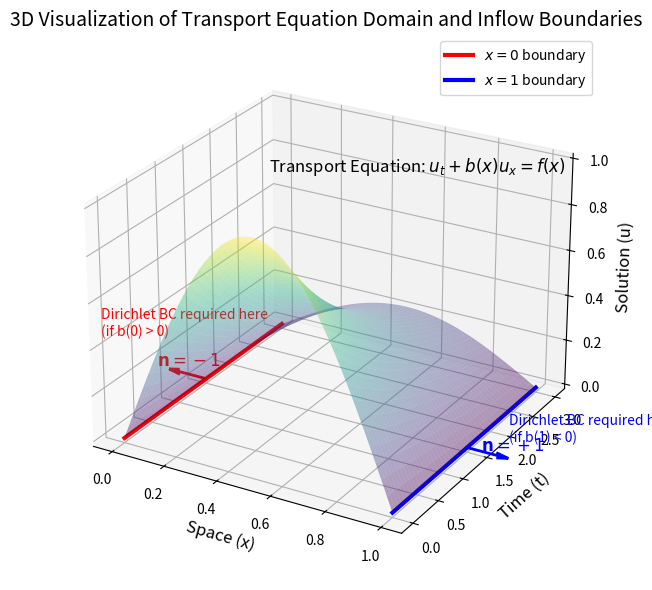

Write Python code to recreate this figure.
import numpy as np
import matplotlib.pyplot as plt
from mpl_toolkits.mplot3d import Axes3D  # Although not used directly, this import is needed for 3D plotting

# Set up the figure and 3D axis
fig = plt.figure(figsize=(10, 6))
ax = fig.add_subplot(111, projection='3d')

# Parameters for the domain and time interval
T = 3.0  # maximum time for visualization
x_min, x_max = 0, 1

# Plot the spatial domain boundaries along time.
# We plot vertical lines along the time axis at x=0 and x=1.
ts = np.linspace(0, T, 50)
zeros = np.zeros_like(ts)
ones = np.ones_like(ts)
# Here, we plot a line (with a dummy third coordinate set to 0) for each boundary.
ax.plot(np.full_like(ts, x_min), ts, zeros, 'r-', lw=3, label=r'$x=0$ boundary')
ax.plot(np.full_like(ts, x_max), ts, zeros, 'b-', lw=3, label=r'$x=1$ boundary')

# For illustration, add a simple surface representing a “solution” u(x,t)
# (This is only to add a third dimension and is not essential for the boundary discussion.)
x_vals = np.linspace(x_min, x_max, 50)
T_vals = np.linspace(0, T, 50)
X, Tgrid = np.meshgrid(x_vals, T_vals)
# A dummy solution (e.g. decaying sine wave) — adjust as needed.
U = np.sin(np.pi * X) * np.exp(-0.5 * Tgrid)
ax.plot_surface(X, Tgrid, U, alpha=0.4, cmap='viridis')

# Mark outward normals at the boundaries.
# In 1D, the outward normal at x=0 is -1 (pointing to the left), and at x=1 it is +1 (pointing to the right).
# Since our plot is in (x,t,u) space and u is used for illustration, we show these arrows in the x-direction at a fixed time and u-value.
arrow_length = 0.15
t_arrow = T / 2
u_arrow = 0  # place arrows on the u=0 plane

# At x = 0:
# Outward normal: -1 means that the normal points in the negative x-direction.
ax.quiver(x_min, t_arrow, u_arrow, -arrow_length, 0, 0, color='r', linewidth=2, arrow_length_ratio=0.3)
ax.text(x_min - 0.2, t_arrow, u_arrow, r'$\mathbf{n}=-1$', color='r', fontsize=12)

# At x = 1:
# Outward normal: +1 means that the normal points in the positive x-direction.
ax.quiver(x_max, t_arrow, u_arrow, arrow_length, 0, 0, color='b', linewidth=2, arrow_length_ratio=0.3)
ax.text(x_max + 0.05, t_arrow, u_arrow, r'$\mathbf{n}=+1$', color='b', fontsize=12)

# Annotate the inflow conditions.
# Recall: a boundary is inflow if b(x) · (outward normal) < 0.
# For our assumed scenario:
# - If b(0) > 0, then at x=0 the dot product b(0)*(-1) < 0, so x=0 is inflow.
# - If b(1) < 0, then at x=1 the dot product b(1)*(+1) < 0, so x=1 is inflow.
ax.text(x_min - 0.5, t_arrow + 0.3, u_arrow, 'Dirichlet BC required here\n(if b(0) > 0)', color='r', fontsize=10)
ax.text(x_max + 0.1, t_arrow + 0.3, u_arrow, 'Dirichlet BC required here\n(if b(1) < 0)', color='b', fontsize=10)

# Add a title and axis labels
ax.set_title('3D Visualization of Transport Equation Domain and Inflow Boundaries', fontsize=14)
ax.set_xlabel('Space (x)', fontsize=12)
ax.set_ylabel('Time (t)', fontsize=12)
ax.set_zlabel('Solution (u)', fontsize=12)

# Optionally, add a text annotation for the transport equation itself.
eq_text = r'Transport Equation: $u_t + b(x)u_x = f(x)$'
ax.text(0.5, T + 0.2, np.max(U)*0.8, eq_text, fontsize=12, ha='center')

# Adjust the view angle for a better look
ax.view_init(elev=25, azim=-60)

plt.legend()
plt.tight_layout()
plt.show()
